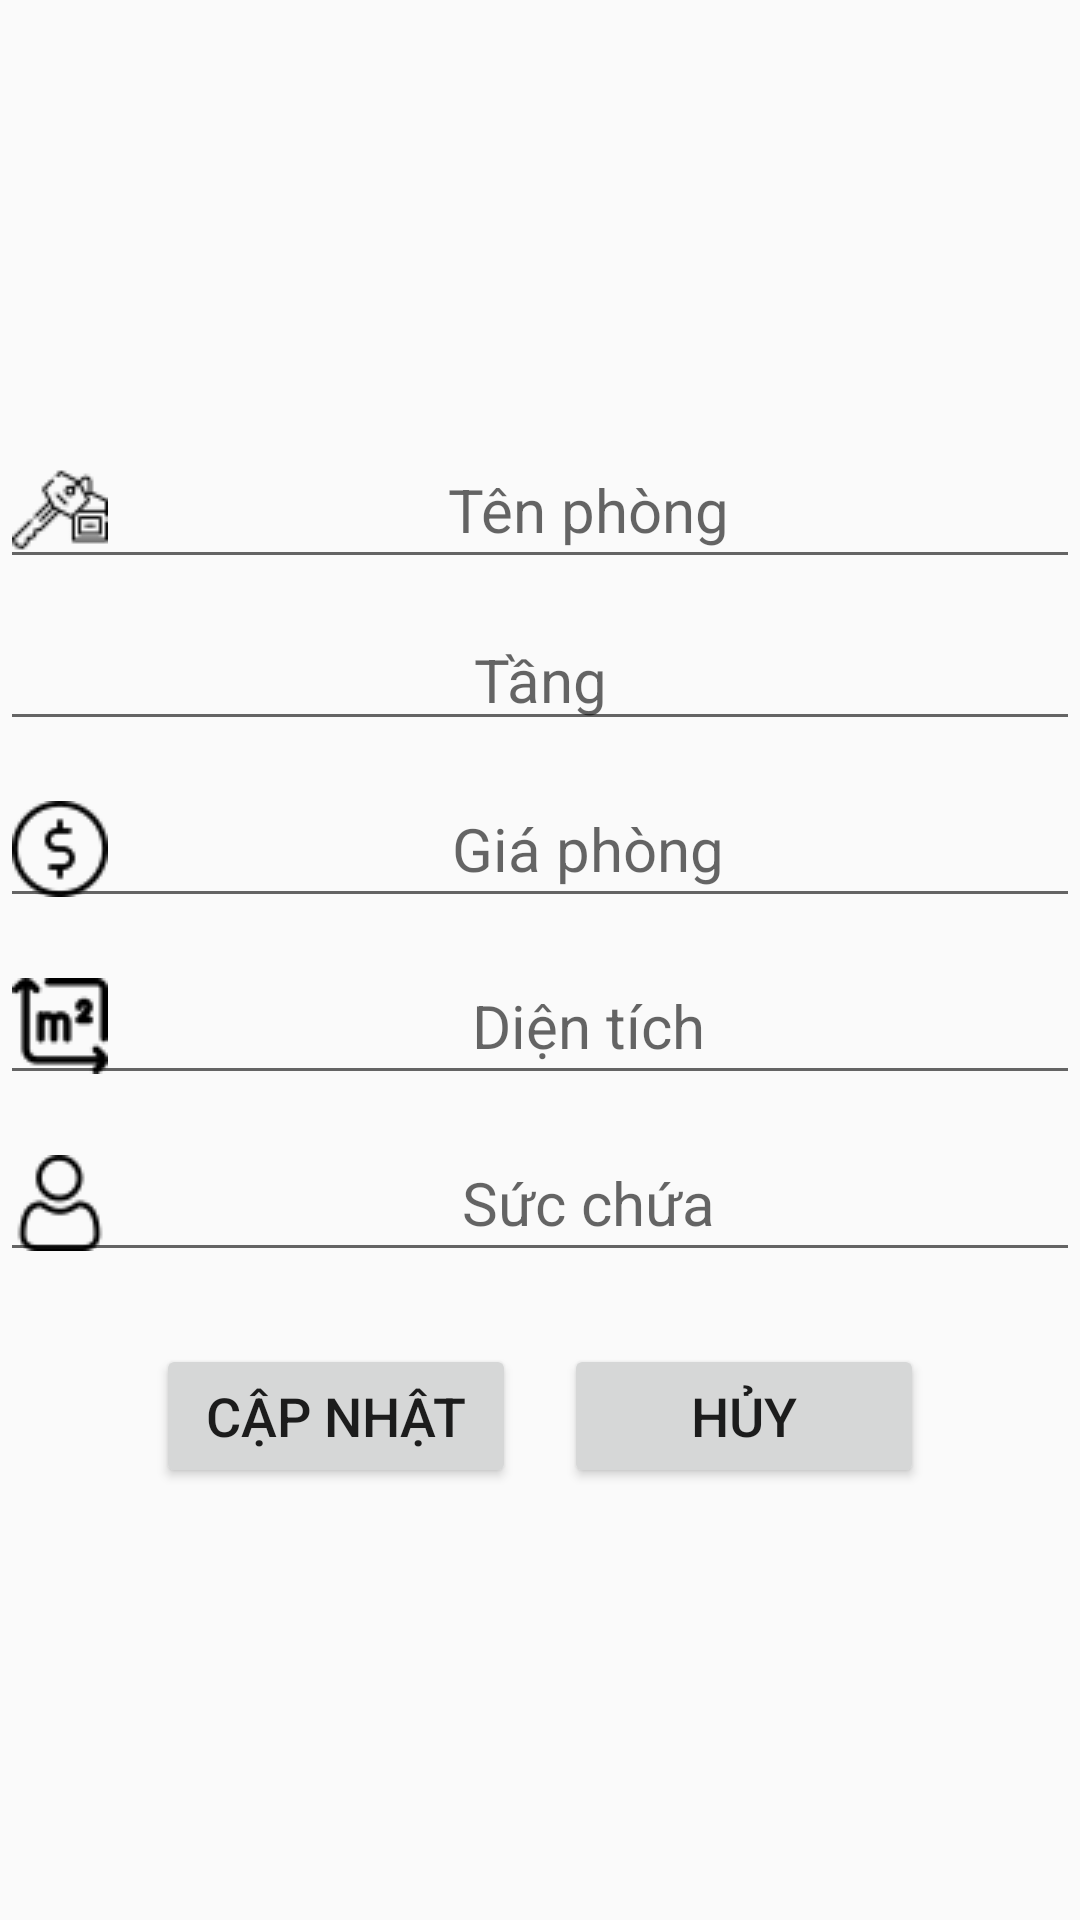

Here is an Android app screen rendered from its layout file. Give the layout XML and the strings, colors and styles it references.
<!-- AndroidManifest.xml: application theme AppTheme -->
<!-- res/layout/activity_sua_phong_tro.xml -->
<?xml version="1.0" encoding="utf-8"?>
<androidx.core.widget.NestedScrollView xmlns:android="http://schemas.android.com/apk/res/android"
    xmlns:app="http://schemas.android.com/apk/res-auto"
    xmlns:tools="http://schemas.android.com/tools"
    android:layout_width="match_parent"
    android:layout_height="match_parent"
    tools:context=".phongtro.SuaPhongTro.SuaPhongTroActivity">

    <androidx.constraintlayout.widget.ConstraintLayout
        android:layout_width="match_parent"
        android:layout_height="wrap_content"
        android:layout_gravity="center_vertical">

        <EditText
            android:id="@+id/edit_ten_phong_edt"
            android:layout_width="match_parent"
            android:layout_height="wrap_content"
            android:drawableLeft="@drawable/hotel_key"
            android:hint="Tên phòng"
            android:gravity="center"
            android:textSize="20sp"
            app:layout_constraintEnd_toEndOf="parent"
            app:layout_constraintStart_toStartOf="parent"
            app:layout_constraintTop_toTopOf="parent" />

        <EditText
            android:id="@+id/edit_tang_edt"
            android:layout_width="match_parent"
            android:layout_height="wrap_content"
            android:textSize="20sp"
            app:layout_constraintEnd_toEndOf="parent"
            app:layout_constraintStart_toStartOf="parent"
            app:layout_constraintTop_toBottomOf="@+id/edit_ten_phong_edt"
            android:layout_marginTop="10dp"
            android:drawableLeft="@drawable/floor"
            android:hint="Tầng"
            android:gravity="center"/>

        <EditText
            android:id="@+id/edit_gia_phong_edt"
            android:layout_width="match_parent"
            android:layout_height="wrap_content"
            android:textSize="20sp"
            app:layout_constraintEnd_toEndOf="parent"
            app:layout_constraintStart_toStartOf="parent"
            app:layout_constraintTop_toBottomOf="@+id/edit_tang_edt"
            android:layout_marginTop="10dp"
            android:drawableLeft="@drawable/price"
            android:hint="Giá phòng"
            android:gravity="center"/>

        <EditText
            android:id="@+id/edit_dt_edt"
            android:layout_width="match_parent"
            android:layout_height="wrap_content"
            android:textSize="20sp"
            app:layout_constraintEnd_toEndOf="parent"
            app:layout_constraintStart_toStartOf="parent"
            app:layout_constraintTop_toBottomOf="@+id/edit_gia_phong_edt"
            android:layout_marginTop="10dp"
            android:drawableLeft="@drawable/area"
            android:hint="Diện tích"
            android:gravity="center"/>

        <EditText
            android:id="@+id/edit_suc_chua_edt"
            android:layout_width="match_parent"
            android:layout_height="wrap_content"
            android:textSize="20sp"
            app:layout_constraintEnd_toEndOf="parent"
            app:layout_constraintStart_toStartOf="parent"
            app:layout_constraintTop_toBottomOf="@+id/edit_dt_edt"
            android:layout_marginTop="10dp"
            android:drawableLeft="@drawable/user"
            android:hint="Sức chứa"
            android:gravity="center"/>

        <Button
            android:id="@+id/button2"
            android:layout_width="120dp"
            android:layout_height="wrap_content"
            android:layout_marginLeft="52dp"
            android:layout_marginStart="52dp"
            android:layout_marginTop="24dp"
            android:text="Cập nhật"
            android:textSize="18sp"
            app:layout_constraintStart_toStartOf="parent"
            app:layout_constraintTop_toBottomOf="@+id/edit_suc_chua_edt"
            android:onClick="editRoomOnClick"/>

        <Button
            android:id="@+id/cancel_create_new_room_btn"
            android:layout_width="120dp"
            android:layout_height="wrap_content"
            android:layout_marginEnd="52dp"
            android:layout_marginRight="52dp"
            android:layout_marginTop="24dp"
            android:text="Hủy"
            android:textSize="18sp"
            app:layout_constraintEnd_toEndOf="parent"
            app:layout_constraintTop_toBottomOf="@+id/edit_suc_chua_edt"
            android:onClick="cancelEditRoomOnCLick"/>

    </androidx.constraintlayout.widget.ConstraintLayout>

</androidx.core.widget.NestedScrollView>
<!-- resources referenced by this layout -->
<resources>
  <!-- drawable area: png bitmap (drawable, 789 bytes) -->
  <!-- drawable hotel_key: png bitmap (drawable, 808 bytes) -->
  <!-- drawable price: png bitmap (drawable, 908 bytes) -->
  <!-- drawable user: png bitmap (drawable, 862 bytes) -->
  <style name="AppTheme" parent="Theme.AppCompat.Light.DarkActionBar">
          
          <item name="colorPrimary">@color/actionBar</item>
  
  
      </style>
  <color name="actionBar">#1a3365</color>
</resources>
